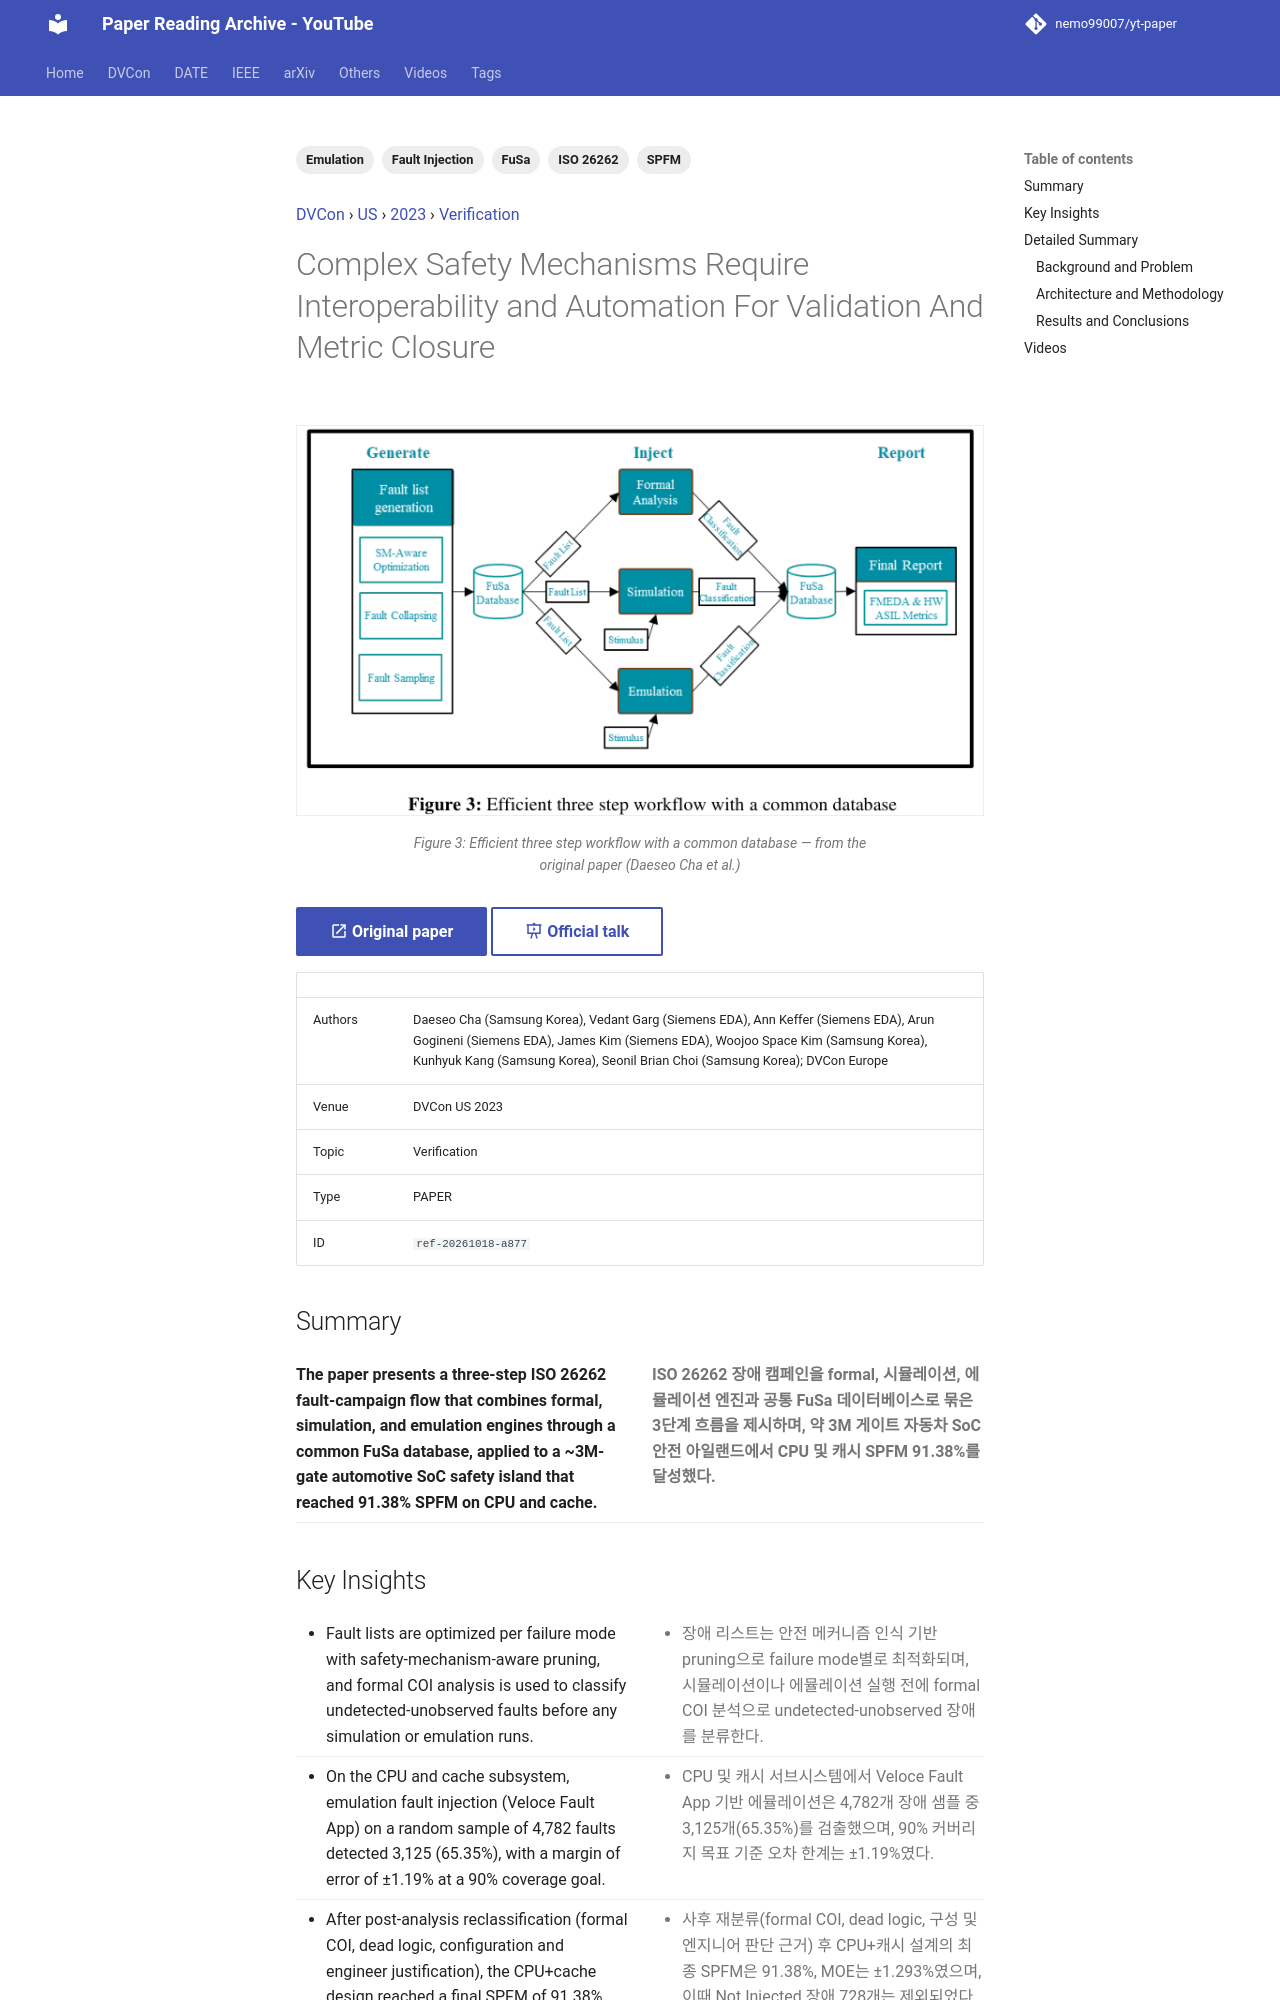

repository: nemo99007/yt-paper · page: papers/ref-20261018-a877-complex-safety-mechanisms-require-interoperability-and-autom/index.html · generator: mkdocs

---
id: ref-20261018-a877
title: Complex Safety Mechanisms Require Interoperability and Automation For Validation And Metric Closure
date: '2025-03-03'
venue: DVCon
region: US
year: 2023
category: Verification
tags:
- ISO 26262
- Fault Injection
- Emulation
- FuSa
- SPFM
source_type: PAPER
source_url: https://dvcon-proceedings.org/wp-content/uploads/1048-Complex-Safety-Mechanisms-Require-Interoperability-For-Validation-And-Final-Metrics.pdf
authors: Daeseo Cha (Samsung Korea), Vedant Garg (Siemens EDA), Ann Keffer (Siemens EDA), Arun Gogineni (Siemens EDA), James Kim (Siemens EDA), Woojoo Space Kim (Samsung Korea), Kunhyuk Kang (Samsung Korea), Seonil Brian Choi (Samsung Korea); DVCon Europe
youtube_videos:
- video_id: fdWhjjj_lxs
  url: https://www.youtube.com/watch?v=fdWhjjj_lxs
  title: '[DVCON2023]Complex Safety Mechanisms Require Interoperability Automation Validation Metric Closure'
  timestamp: null
---


<!-- generated by yt-paper; edits will be overwritten -->
[DVCon](../dvcon/index.md) › [US](../dvcon/us.md) › [2023](../dvcon/by-year.md#2023) › [Verification](../dvcon/by-topic.md#verification)

# Complex Safety Mechanisms Require Interoperability and Automation For Validation And Metric Closure

<figure class="rep-fig" markdown>
![Figure 3: Efficient three step workflow with a common database](../assets/figures/ref-20261018-a877.png?v=1792378960){ loading=lazy }
<figcaption>Figure 3: Efficient three step workflow with a common database — from the original paper (Daeseo Cha et al.)</figcaption>
</figure>

[:material-open-in-new: Original paper](https://dvcon-proceedings.org/wp-content/uploads/1048-Complex-Safety-Mechanisms-Require-Interoperability-For-Validation-And-Final-Metrics.pdf){ .md-button .md-button--primary target=_blank } [:material-presentation-play: Official talk](https://youtu.be/swFOgETFd1s){ .md-button target=_blank }

| | |
|---|---|
| Authors | Daeseo Cha (Samsung Korea), Vedant Garg (Siemens EDA), Ann Keffer (Siemens EDA), Arun Gogineni (Siemens EDA), James Kim (Siemens EDA), Woojoo Space Kim (Samsung Korea), Kunhyuk Kang (Samsung Korea), Seonil Brian Choi (Samsung Korea); DVCon Europe |
| Venue | DVCon US 2023 |
| Topic | Verification |
| Type | PAPER |
| ID | `ref-20261018-a877` |

## Summary

<div class="bi" markdown>
<div class="bi-en" markdown>

**The paper presents a three-step ISO 26262 fault-campaign flow that combines formal, simulation, and emulation engines through a common FuSa database, applied to a ~3M-gate automotive SoC safety island that reached 91.38% SPFM on CPU and cache.**

</div>
<div class="bi-ko" markdown>

**ISO 26262 장애 캠페인을 formal, 시뮬레이션, 에뮬레이션 엔진과 공통 FuSa 데이터베이스로 묶은 3단계 흐름을 제시하며, 약 3M 게이트 자동차 SoC 안전 아일랜드에서 CPU 및 캐시 SPFM 91.38%를 달성했다.**

</div>
</div>
